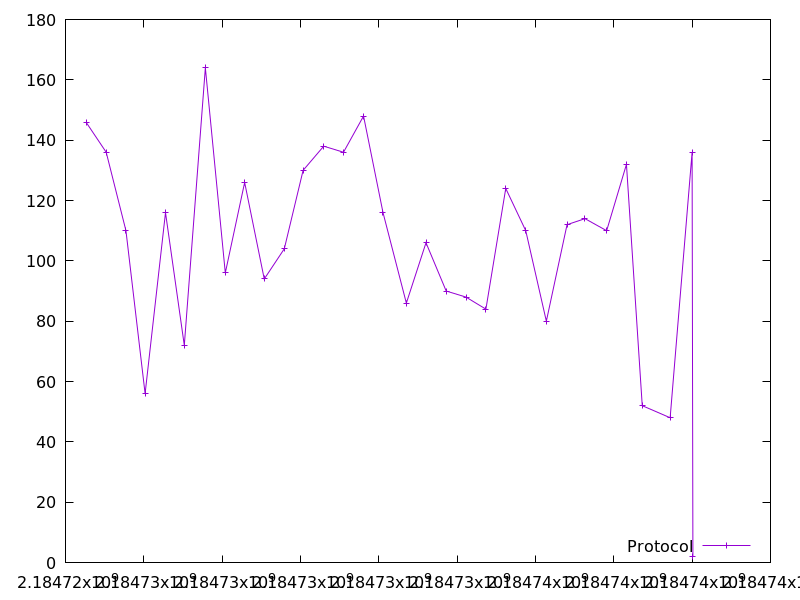

Data behind this chart, as committed beside it:
2184724522.92286, 146.0
2184725039, 136.0
2184725543, 110.0
2184726032, 56.0
2184726553, 116.0
2184727034, 72.0
2184727571, 164.0
2184728080, 96.0
2184728575, 126.0
2184729075, 94.0
2184729587, 104.0
2184730067, 130.0
2184730593, 138.0
2184731098, 136.0
2184731610, 148.0
2184732106, 116.0
2184732704, 86.0
2184733205, 106.0
2184733721, 90.0
2184734227, 88.0
2184734734, 84.0
2184735242, 124.0
2184735752, 110.0
2184736278, 80.0
2184736807, 112.0
2184737263, 114.0
2184737818, 110.0
2184738323, 132.0
2184738727, 52.0
2184739439, 48.0
2184739999, 136.0
2184740020, 2.0
